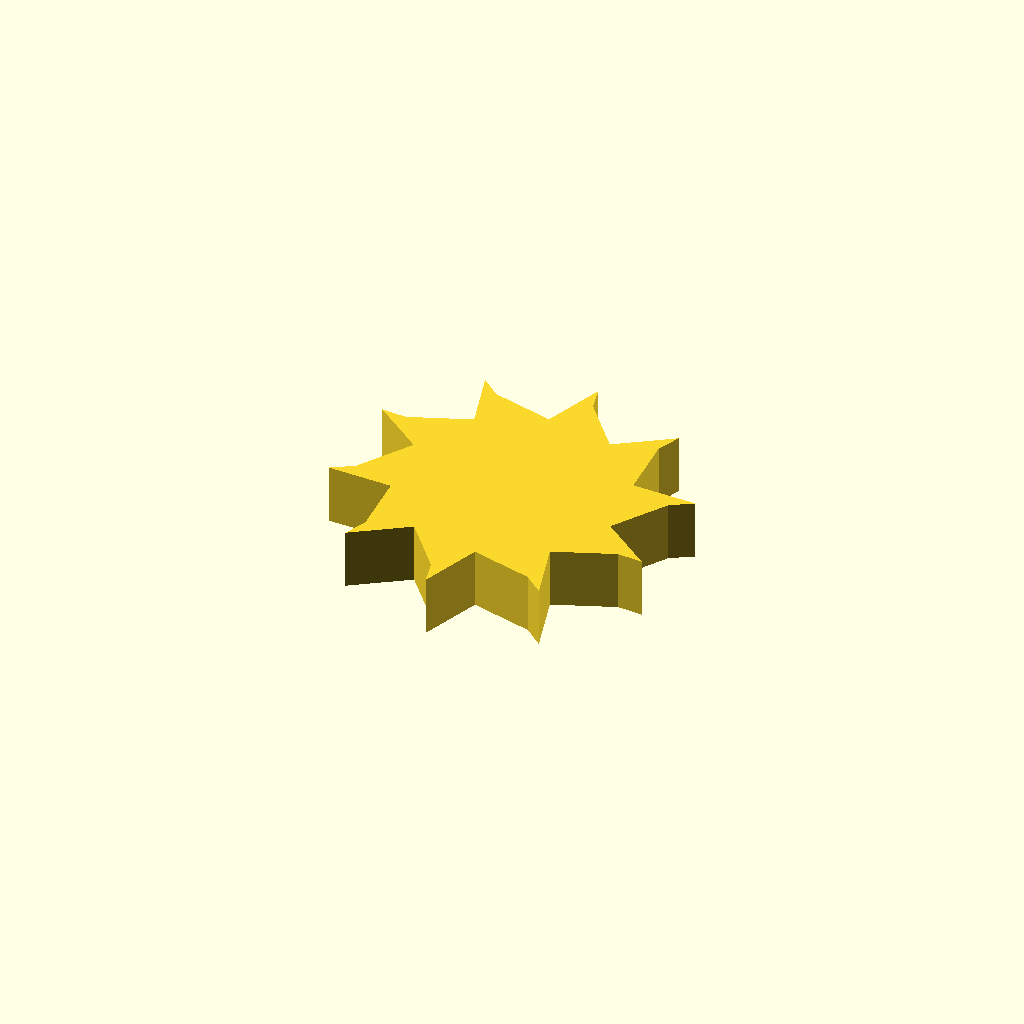
Cell 1 — every parameter at its default value.
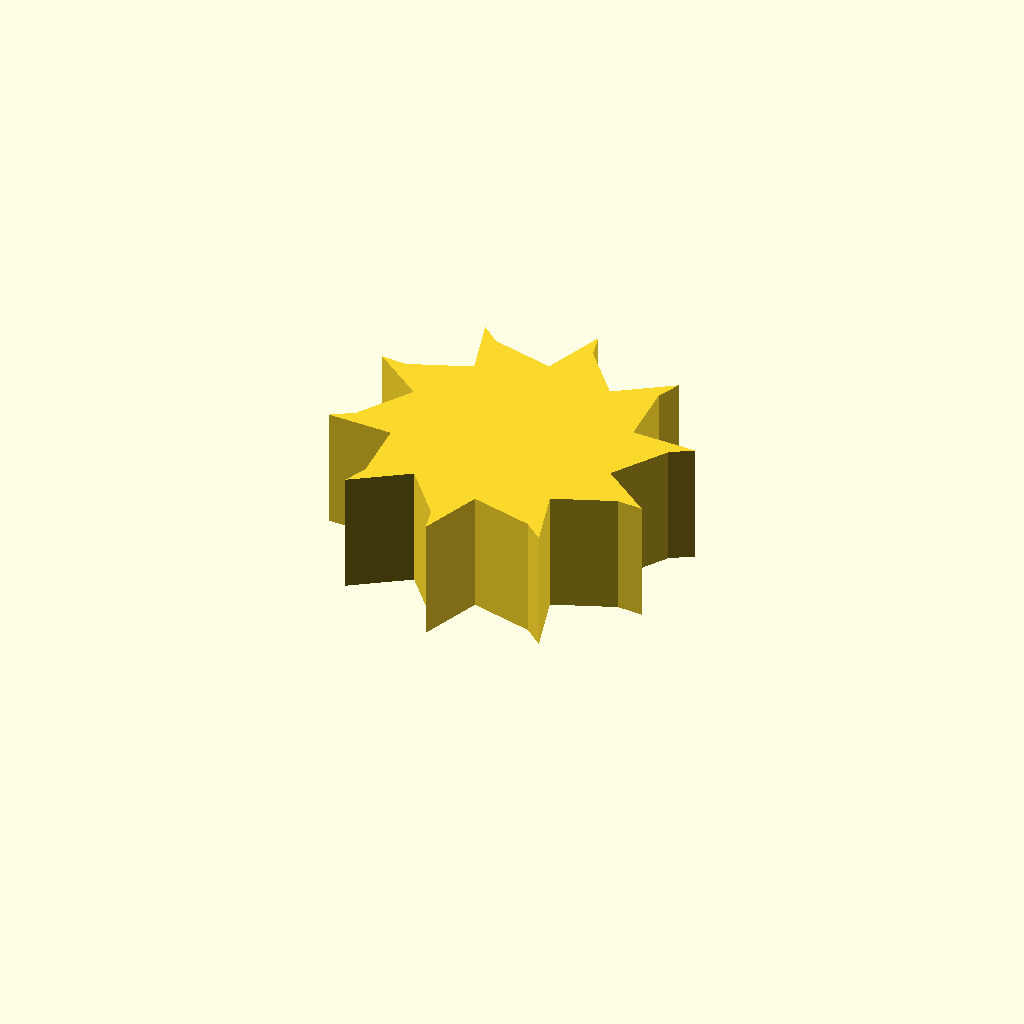
Cell 2: the same model with profile_height = 16.
All cells are drawn from one camera (rotation 55°, 0°, 25°, orthographic, colour scheme Cornfield), so only the parameter changes between them.
Source of the model, optional_data/data/sketch1/fanrotors/part_0062.scad:
$fn = 32;

// ----------------------------------------------------------------------
// Fan rotor section: 10 blades, 15 mm hub radius, 8 mm blades
// ----------------------------------------------------------------------

// --- parameters (mm) ---
profile_height = 8;       // extrusion height
profile_points = 30;      // points of the closed outline

profile = [[36.919, 20.164], [41.508, 27.294], [44.37, 29.044], [35.757, 29.361], [35.279, 37.827], [36.565, 40.924], [29.411, 36.119], [24.048, 42.687], [23.268, 45.949], [20.305, 37.856], [12.106, 40.017], [9.557, 42.198], [11.917, 33.909], [4.013, 30.838], [0.67, 31.104], [7.451, 25.785], [2.862, 18.655], [0, 16.905], [8.612, 16.588], [9.091, 8.122], [7.804, 5.025], [14.959, 9.83], [20.321, 3.262], [21.101, 0], [24.065, 8.093], [32.264, 5.932], [34.812, 3.751], [32.453, 12.04], [40.356, 15.111], [43.7, 14.845]];  // single closed polygon, 30 points, counter clockwise

// --- the one profile operation ---
linear_extrude(height = profile_height) polygon(points = profile);
Customizer parameters (derived from the source; name, type, default, range or options):
profile_height: number, default 8
profile_points: number, default 30
